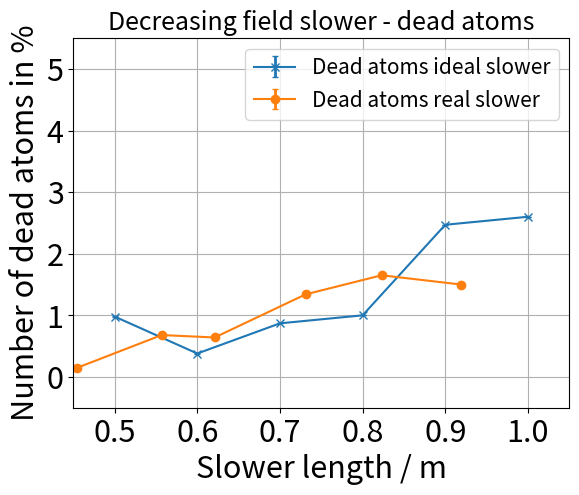
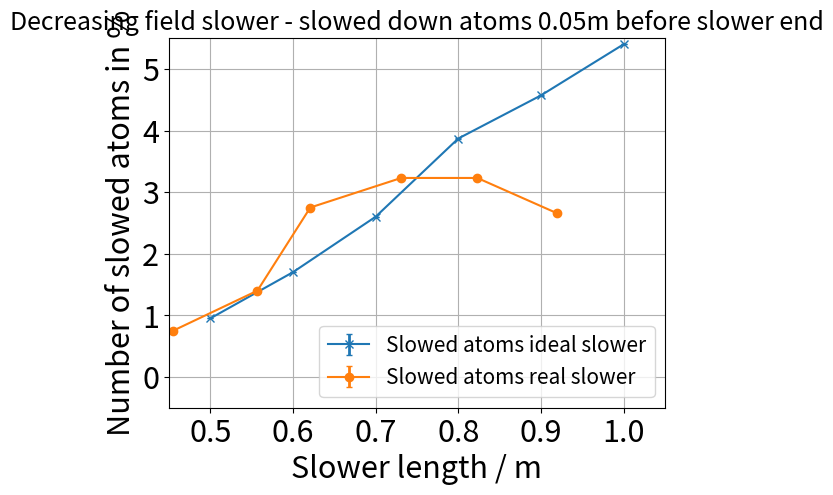
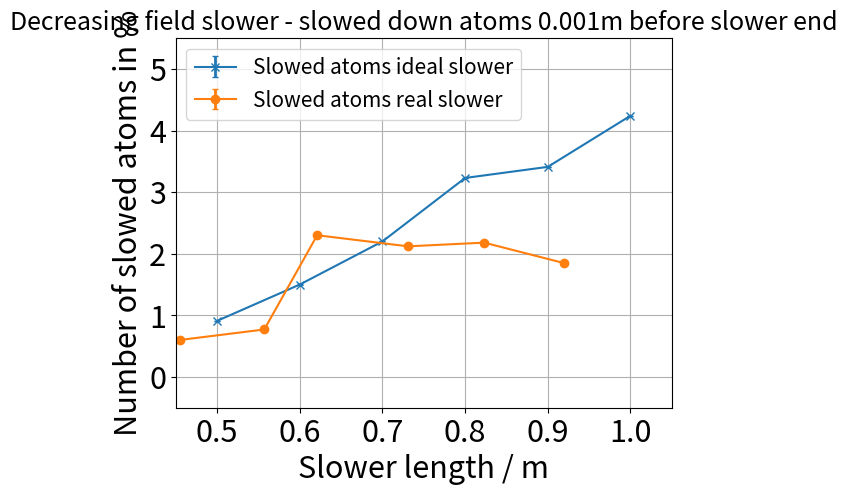
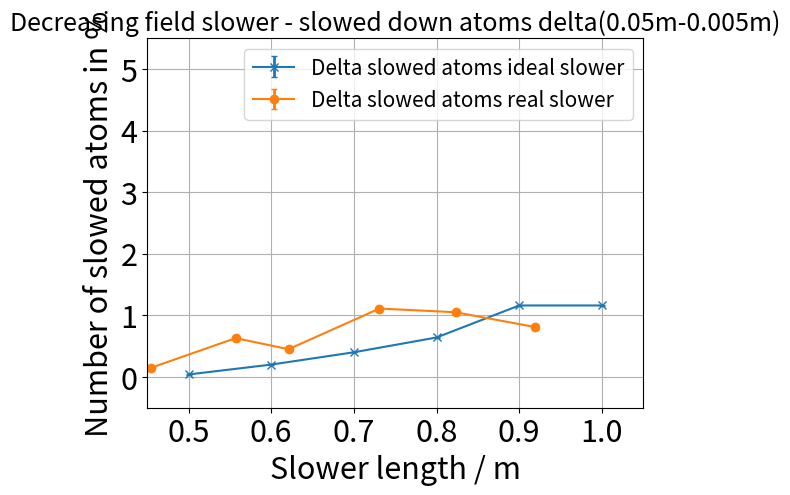

These charts were generated, in order, by the following Python code:
import matplotlib.pyplot as plt
import numpy as np

normal_slower_length=np.array([0.455,0.557,0.621,0.731,0.823,0.919])
normal_slower_length_ideal=np.array([0.5,0.6,0.7,0.8,0.9,1.0])
SF_slower_length=np.array([0.5,0.6,0.7,0.8,0.9,1.0])

#allgs_dead_atom_ideal=np.array([98,38,87,150,146])
#allgs_dead_atom_real=np.array([19,44,97,133,250])
#delta_allgs_dead_atom_ideal=np.array([98,38,87,150,146])
#delta_allgs_dead_atom_real=np.array([19,44,97,133,250])

#allgs_slowed_atom_1_ideal=np.array([95,170,260,420,450])
#allgs_slowed_atom_2_ideal=np.array([91,130+20,220,330+10,360])
#allgs_slowed_atom_1_real=np.array([60,120,210,270,350])
#allgs_slowed_atom_2_real=np.array([45,30+70,145,170,230])
#delta_allgs_slowed_atom_1_ideal=np.array([95,170,260,420,450])
#delta_allgs_slowed_atom_2_ideal=np.array([91,130+20,220,330+10,360])
#delta_allgs_slowed_atom_1_real=np.array([60,120,210,270,350])
#delta_allgs_slowed_atom_2_real=np.array([45,30+70,145,170,230])

allgs_dead_atom_ideal=np.array([98,38,87,100,247,260])
allgs_dead_atom_real=np.array([15,68,64,134,165,150])

allgs_slowed_atom_1_ideal=np.array([95,170,260,382+5,5+188+264,540])
allgs_slowed_atom_2_ideal=np.array([91,130+20,220,282+41,329+12,424])
allgs_slowed_atom_1_real=np.array([70+5,135+5,270+5,318+5,318+5,261+5])
allgs_slowed_atom_2_real=np.array([60,77,230,212,218,185])

fig, ax = plt.subplots()
plt.rcParams.update({'font.size': 15})
plt.xlabel("Slower length / m",fontsize=22)
plt.ylabel("Number of dead atoms in %",fontsize=22)
plt.title("Decreasing field slower - dead atoms")
xticks = ax.xaxis.get_major_ticks()
#xticks[1].set_visible(False)
plt.xticks(fontsize=22)
plt.yticks(fontsize=22)
plt.ylim(-0.5,5.5)
plt.xlim(0.45,1.05)
plt.grid()
ax.errorbar(normal_slower_length_ideal,allgs_dead_atom_ideal/100,yerr=np.sqrt(allgs_dead_atom_ideal)/10000,fmt="-x",elinewidth=2.0,capsize=2,label="Dead atoms ideal slower")
ax.errorbar(normal_slower_length,allgs_dead_atom_real/100,yerr=np.sqrt(allgs_dead_atom_real)/10000,fmt="-o",elinewidth=2.0,capsize=2,label="Dead atoms real slower")
plt.legend()
plt.show()

fig, ax = plt.subplots()
plt.rcParams.update({'font.size': 15})
plt.xlabel("Slower length / m",fontsize=22)
plt.title("Spin-flip slower - dead atoms")
plt.ylabel("Number of dead atoms in %",fontsize=22)
xticks = ax.xaxis.get_major_ticks()
xticks[1].set_visible(False)
plt.xticks(fontsize=22)
plt.yticks(fontsize=22)
plt.ylim(-0.5,5.5)
plt.xlim(0.45,1.05)
plt.grid()
#ax.errorbar(SF_slower_length,SF_allgs_dead_atom_ideal/100,yerr=1,fmt="x",elinewidth=2.0,capsize=2,label="All GS")
#ax.errorbar(SF_slower_length,SF_allgs_dead_atom_real/100,yerr=1,fmt="o",elinewidth=2.0,capsize=2,label="All GS")
plt.legend()
#plt.show()


fig, ax = plt.subplots()
plt.rcParams.update({'font.size': 15})
plt.xlabel("Slower length / m",fontsize=22)
plt.ylabel("Number of slowed atoms in %",fontsize=22)
plt.title("Decreasing field slower - slowed down atoms 0.05m before slower end")
xticks = ax.xaxis.get_major_ticks()
#xticks[1].set_visible(False)
plt.xticks(fontsize=22)
plt.yticks(fontsize=22)
plt.ylim(-0.5,5.5)
plt.xlim(0.45,1.05)
plt.grid()
ax.errorbar(normal_slower_length_ideal,allgs_slowed_atom_1_ideal/100,yerr=np.sqrt(allgs_slowed_atom_1_ideal)/10000,fmt="-x",elinewidth=2.0,capsize=2,label="Slowed atoms ideal slower")
ax.errorbar(normal_slower_length,allgs_slowed_atom_1_real/100,yerr=np.sqrt(allgs_slowed_atom_1_real)/10000,fmt="-o",elinewidth=2.0,capsize=2,label="Slowed atoms real slower")
plt.legend()
plt.show()

fig, ax = plt.subplots()
plt.rcParams.update({'font.size': 15})
plt.xlabel("Slower length / m",fontsize=22)
plt.ylabel("Number of slowed atoms in %",fontsize=22)
plt.title("Decreasing field slower - slowed down atoms 0.001m before slower end")
xticks = ax.xaxis.get_major_ticks()
#xticks[1].set_visible(False)
plt.xticks(fontsize=22)
plt.yticks(fontsize=22)
plt.ylim(-0.5,5.5)
plt.xlim(0.45,1.05)
plt.grid()
ax.errorbar(normal_slower_length_ideal,allgs_slowed_atom_2_ideal/100,yerr=np.sqrt(allgs_slowed_atom_2_ideal)/10000,fmt="-x",elinewidth=2.0,capsize=2,label="Slowed atoms ideal slower")
ax.errorbar(normal_slower_length,allgs_slowed_atom_2_real/100,yerr=np.sqrt(allgs_slowed_atom_2_real)/10000,fmt="-o",elinewidth=2.0,capsize=2,label="Slowed atoms real slower")
plt.legend()
plt.show()

fig, ax = plt.subplots()
plt.rcParams.update({'font.size': 15})
plt.xlabel("Slower length / m",fontsize=22)
plt.ylabel("Number of slowed atoms in %",fontsize=22)
plt.title("Decreasing field slower - slowed down atoms delta(0.05m-0.005m)")
xticks = ax.xaxis.get_major_ticks()
#xticks[1].set_visible(False)
plt.xticks(fontsize=22)
plt.yticks(fontsize=22)
plt.ylim(-0.5,5.5)
plt.xlim(0.45,1.05)
plt.grid()
ax.errorbar(normal_slower_length_ideal,(allgs_slowed_atom_1_ideal-allgs_slowed_atom_2_ideal)/100,yerr=(np.sqrt(allgs_slowed_atom_1_ideal)+np.sqrt(allgs_slowed_atom_2_ideal))/10000,fmt="-x",elinewidth=2.0,capsize=2,label="Delta slowed atoms ideal slower")
ax.errorbar(normal_slower_length,(allgs_slowed_atom_1_real-allgs_slowed_atom_2_real)/100,yerr=(np.sqrt(allgs_slowed_atom_1_real)+np.sqrt(allgs_slowed_atom_2_real))/10000,fmt="-o",elinewidth=2.0,capsize=2,label="Delta slowed atoms real slower")
plt.legend()
plt.show()


fig, ax = plt.subplots()
plt.rcParams.update({'font.size': 15})
plt.xlabel("Slower length / m",fontsize=22)
plt.ylabel("Number of slowed atoms in %",fontsize=22)
plt.title("Spin-flip field slower - slowed down atoms 0.05m before slower end")
xticks = ax.xaxis.get_major_ticks()
xticks[1].set_visible(False)
plt.xticks(fontsize=22)
plt.yticks(fontsize=22)
#plt.ylim(0,32)
plt.grid()
#ax.errorbar(SF_slower_length,SF_allgs_slowed_atom_1/100,yerr=1,fmt="x",elinewidth=2.0,capsize=2,label="All GS")
plt.legend()
#plt.show()

fig, ax = plt.subplots()
plt.rcParams.update({'font.size': 15})
plt.xlabel("Slower length / m",fontsize=22)
plt.ylabel("Number of slowed atoms in %",fontsize=22)
plt.title("Spin-flip field slower - slowed down atoms 0.005m before slower end")
xticks = ax.xaxis.get_major_ticks()
xticks[1].set_visible(False)
plt.xticks(fontsize=22)
plt.yticks(fontsize=22)
#plt.ylim(0,32)
plt.grid()
#ax.errorbar(SF_slower_length,SF_allgs_slowed_atom_2/100,yerr=1,fmt="x",elinewidth=2.0,capsize=2,label="All GS")
plt.legend()
#plt.show()

fig, ax = plt.subplots()
plt.rcParams.update({'font.size': 15})
plt.xlabel("Slower length / m",fontsize=22)
plt.ylabel("Number of slowed atoms in %",fontsize=22)
plt.title("Spin-flip field slower - slowed down atoms delta(0.05m-0.005m)")
xticks = ax.xaxis.get_major_ticks()
xticks[1].set_visible(False)
plt.xticks(fontsize=22)
plt.yticks(fontsize=22)
#plt.ylim(0,32)
plt.grid()
#ax.errorbar(SF_slower_length,(SF_allgs_slowed_atom_1-SF_allgs_slowed_atom_2)/100,yerr=1,fmt="x",elinewidth=2.0,capsize=2,label="All GS")
plt.legend()
#plt.show()
